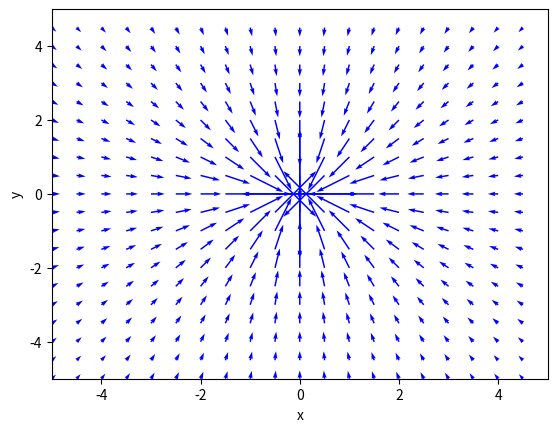

The matplotlib source for this figure:
import numpy as np
import matplotlib.pyplot as plt

from pathlib import Path

#* Definir las funciones de campo vectorial
# X= -x/(x^2+y^2)
# Y= -y/(x^2+y^2)
# es un caso malo que justifica normalizar y usar colores
def X_func(x,y):
  r=-x/(x**2+y**2)
  return r

def Y_func(x,y):
  r=-y/(x**2+y**2)
  return r

def main():
  x_lim = [-5,5]
  y_lim = [-5,5]
  N=20
  p_x=(x_lim[1]-x_lim[0])/N
  p_y=(y_lim[1]-y_lim[0])/N

  # rangos x e y
  x = np.arange(*x_lim,p_x)
  y = np.arange(*y_lim,p_y)
  
  # # mostrar los valores de x e y
  # print(f'x={x}')
  # print(f'y={y}')

  # Meshgrid plano
  X,Y = np.meshgrid(x,y)
  
  # grids de coordenadas de los vectores
  Ex = X_func(X,Y)
  Ey = Y_func(X,Y)

  # Plot vector field
  fig=plt.figure()
  plt.quiver(x, y, Ex, Ey, color='b')
  plt.axis([*x_lim,*y_lim])
  plt.xlabel('x')
  plt.ylabel('y')
  # plt.grid()

  # Mostar la figura
  plt.show()

  # Guardar la figura
  carpeta=Path('./imagenes/')
  if not carpeta.exists():
    carpeta.mkdir()

  archivo = f'{carpeta}/Campo_de_Vectores_feo.png'

  fig.savefig(archivo, dpi=300, transparent=True)

if __name__=='__main__':
  main()
